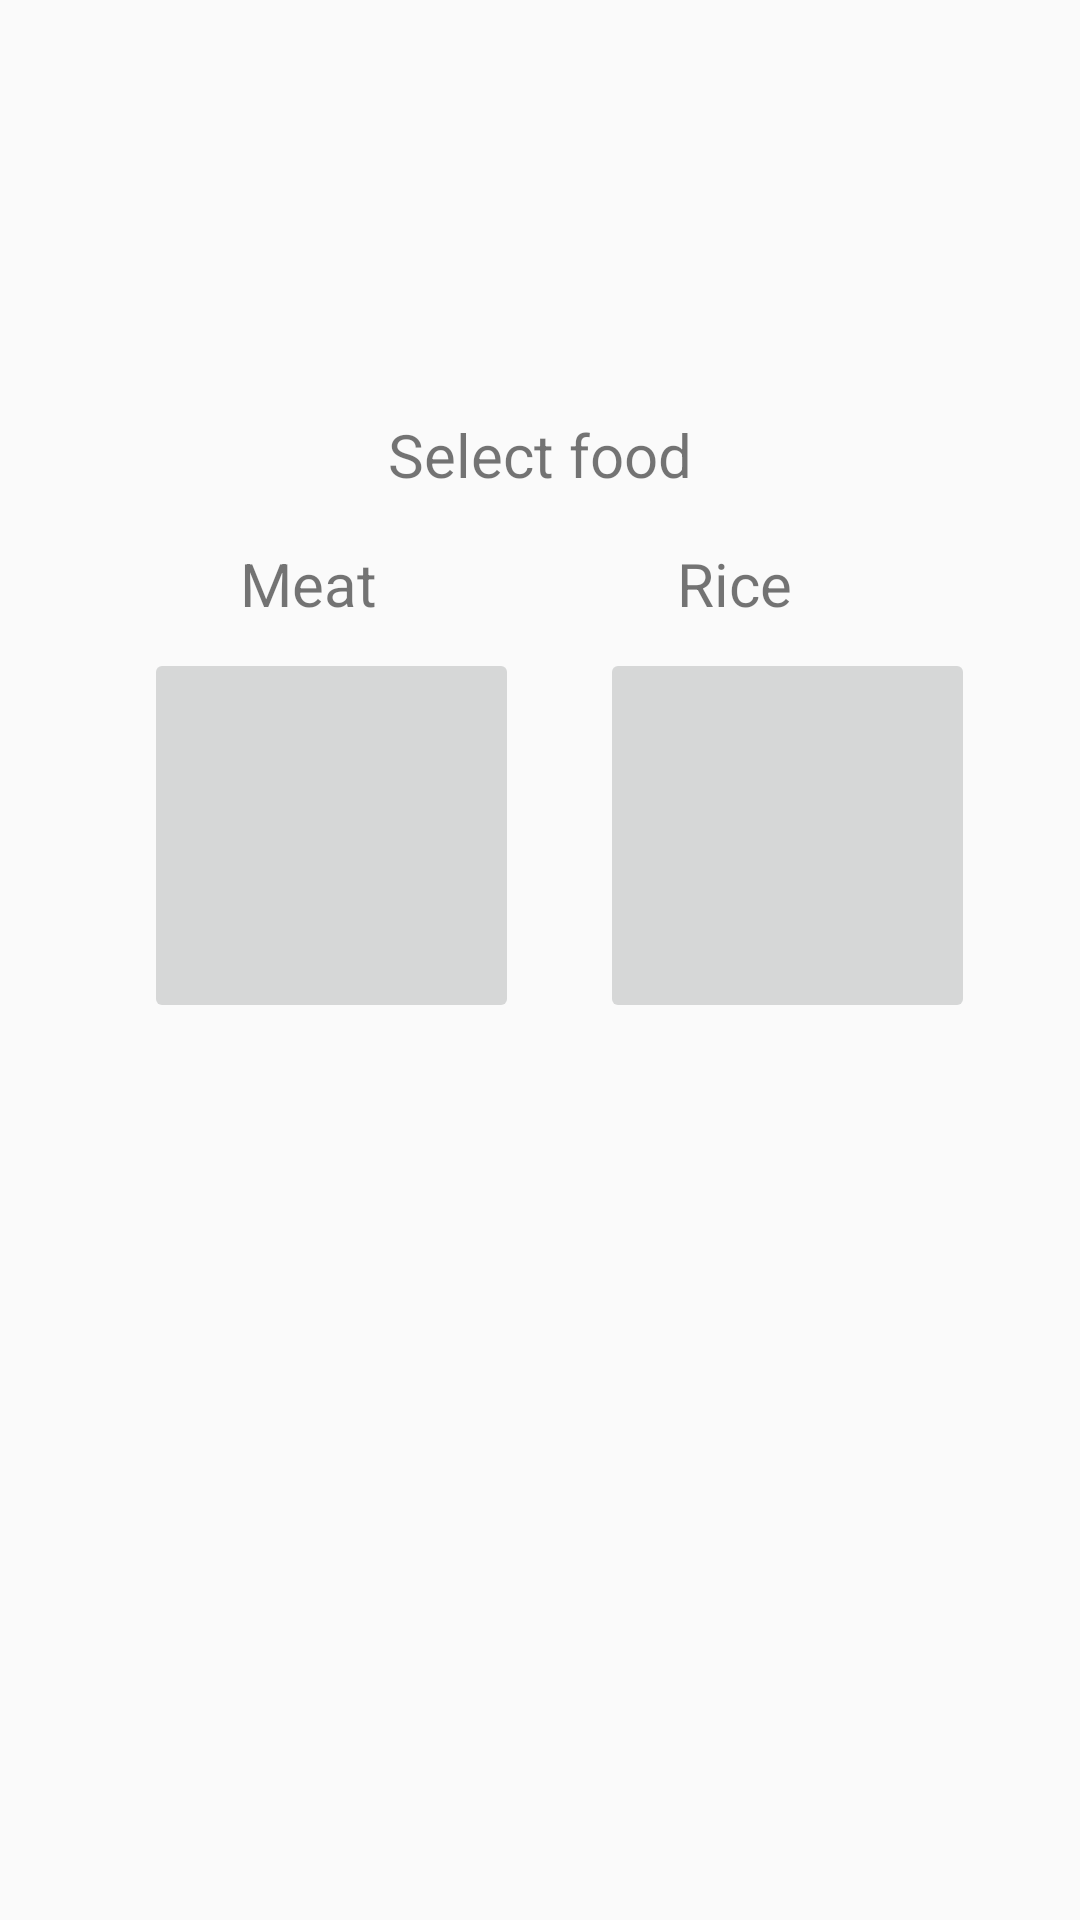

The Android layout XML behind this screen, and the referenced resources:
<!-- AndroidManifest.xml: application theme AppTheme -->
<!-- res/layout/fragment_feed.xml -->
<android.support.constraint.ConstraintLayout xmlns:android="http://schemas.android.com/apk/res/android"
    xmlns:app="http://schemas.android.com/apk/res-auto"
    xmlns:tools="http://schemas.android.com/tools"
    android:layout_width="match_parent"
    android:layout_height="match_parent"
    tools:context="com.araara.mocho.SensorMenuFragment"
    android:id="@+id/fragmentSensorMenu">

    <ImageButton
        app:srcCompat="@drawable/rice"
        android:id="@+id/btnRice"
        android:layout_alignParentEnd="true"
        android:layout_below="@+id/textView5"
        android:layout_height="125dp"
        android:layout_width="125dp"
        android:scaleType="fitCenter"
        android:layout_marginStart="48dp"
        app:layout_constraintLeft_toLeftOf="parent"
        app:layout_constraintTop_toBottomOf="@+id/textView4"
        android:layout_marginTop="8dp"/>

    <ImageButton
        app:srcCompat="@drawable/meat"
        android:id="@+id/btnMeat"
        android:layout_alignTop="@+id/btnRice"
        android:layout_height="125dp"
        android:layout_toStartOf="@+id/btnRice"
        android:layout_width="125dp"
        android:scaleType="fitCenter"
        android:layout_marginTop="8dp"
        app:layout_constraintTop_toBottomOf="@+id/textView3"
        android:layout_marginEnd="16dp"
        app:layout_constraintRight_toRightOf="parent"
        android:layout_marginStart="8dp"
        app:layout_constraintLeft_toRightOf="@+id/btnRice"/>

    <TextView
        android:text="Select food"
        android:layout_above="@+id/textView3"
        android:layout_centerHorizontal="true"
        android:layout_height="wrap_content"
        android:layout_width="wrap_content"
        android:id="@+id/textView5"
        android:textSize="20sp"
        android:layout_marginTop="16dp"
        app:layout_constraintTop_toTopOf="parent"
        app:layout_constraintBottom_toBottomOf="parent"
        android:layout_marginBottom="16dp"
        android:layout_marginStart="16dp"
        app:layout_constraintLeft_toLeftOf="parent"
        android:layout_marginEnd="16dp"
        app:layout_constraintRight_toRightOf="parent"
        app:layout_constraintVertical_bias="0.21" />

    <TextView
        android:text="Rice"
        android:layout_alignParentBottom="true"
        android:layout_alignParentStart="true"
        android:layout_height="wrap_content"
        android:layout_width="wrap_content"
        android:id="@+id/textView3"
        android:textSize="20sp"
        app:layout_constraintTop_toBottomOf="@+id/textView5"
        android:layout_marginEnd="96dp"
        app:layout_constraintRight_toRightOf="parent"
        android:layout_marginStart="16dp"
        app:layout_constraintLeft_toLeftOf="parent"
        app:layout_constraintHorizontal_bias="1.0"
        android:layout_marginTop="16dp" />

    <TextView
        android:text="Meat"
        android:layout_alignParentBottom="true"
        android:layout_alignParentStart="true"
        android:layout_height="wrap_content"
        android:layout_width="wrap_content"
        android:id="@+id/textView4"
        android:textSize="20sp"
        android:layout_marginTop="16dp"
        app:layout_constraintTop_toBottomOf="@+id/textView5"
        android:layout_marginStart="16dp"
        app:layout_constraintLeft_toLeftOf="parent"
        app:layout_constraintRight_toLeftOf="@+id/textView3"
        android:layout_marginEnd="8dp"
        app:layout_constraintHorizontal_bias="0.41" />
</android.support.constraint.ConstraintLayout>
<!-- resources referenced by this layout -->
<resources>
  <!-- drawable meat: png bitmap (drawable, 3595 bytes) -->
  <!-- drawable rice: png bitmap (drawable, 4364 bytes) -->
  <style name="AppTheme" parent="Theme.AppCompat.Light.NoActionBar">
          
          <item name="colorPrimary">@color/colorPrimary</item>
          <item name="colorPrimaryDark">@color/colorPrimaryDark</item>
          <item name="colorAccent">@color/colorAccent</item>
          <item name="android:windowContentTransitions">true</item>
          
          
          <item name="android:windowEnterTransition">@transition/card_exit</item>
          <item name="android:windowExitTransition">@transition/card_exit</item>
  
          
          <item name="android:windowSharedElementEnterTransition">
              @transition/card_exit</item>
          <item name="android:windowSharedElementExitTransition">
              @transition/card_exit</item>
      </style>
  <!-- not gathered from this repository: default colours our renderer supplied (Android Studio template values) -->
  <color name="colorPrimary">#FF6200EE</color>
  <color name="colorPrimaryDark">#FF3700B3</color>
  <color name="colorAccent">#FF03DAC5</color>
</resources>
